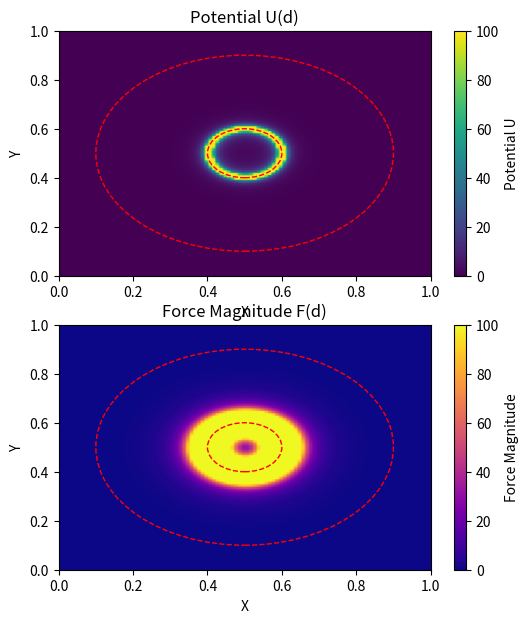
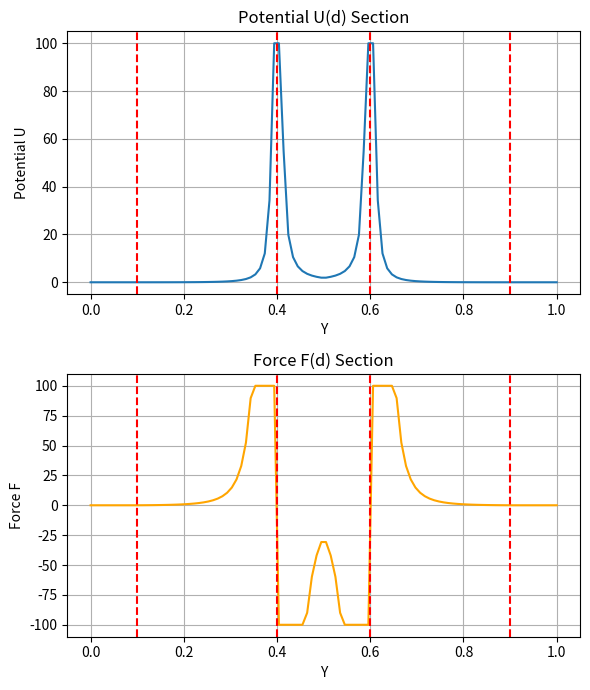

Generate these figures, in order, with matplotlib:
import numpy as np
import matplotlib.pyplot as plt

# space is 0->1, 0->1
x_obs = np.array([0.5, 0.5])
Dobs = 0.1

rho_0 = 0.3
kappa = 2/100

def U(rho):
    return np.where(rho <= rho_0, 0.5*kappa*(1/rho - 1/rho_0)**2, 0)
    
# Force is - grad U, calculated analytically
def F_magnitude(rho):
    return np.where(rho <= rho_0, kappa*(1/rho - 1/rho_0)/(rho**2), 0)







# for every point in the grid, calculate the force and plot it in 2d
x = np.linspace(0, 1, 100)
y = np.linspace(0, 1, 100)
X, Y = np.meshgrid(x, y)
rho_grid = np.sqrt((X - x_obs[0])**2 + (Y - x_obs[1])**2) - Dobs
U_grid = U(rho_grid)

# Calculate force components
F_mag = F_magnitude(rho_grid)
# Direction vector from obstacle to point
dx = X - x_obs[0]
dy = Y - x_obs[1]
dist_to_obs = np.sqrt(dx**2 + dy**2)
# Normalize direction (avoid division by zero)
dx_norm = np.where(dist_to_obs > 0, dx/dist_to_obs, 0)
dy_norm = np.where(dist_to_obs > 0, dy/dist_to_obs, 0)
# Force components (repulsive, pointing away from obstacle)
Fx = F_mag * dx_norm
Fy = F_mag * dy_norm
F_grid = np.sqrt(Fx**2 + Fy**2)

# Plot the result, in 1 2x1 grid for both the U and the F
fig, axs = plt.subplots(2, 1, figsize=(6, 7))
U_grid = np.clip(U_grid, -100, 100)  # Cap U values above 100, to 100

im1 = axs[0].imshow(U_grid, extent=(0, 1, 0, 1), origin='lower', cmap='viridis', aspect='auto')
# Draw a red dashed circle around x_obs, with radious d_obs and another with obs d_obs + d0
circle1 = plt.Circle(x_obs, Dobs, color='red', fill=False, linestyle='--')
circle2 = plt.Circle(x_obs, Dobs + rho_0, color='red', fill=False, linestyle='--')
axs[0].add_artist(circle1)
axs[0].add_artist(circle2)
axs[0].set_title('Potential U(d)')
axs[0].set_xlabel('X')
axs[0].set_ylabel('Y')
plt.colorbar(im1, ax=axs[0], label='Potential U')

# Cap Fgrid values above 100, to 100
F_grid = np.clip(F_grid, -100, 100)

im2 = axs[1].imshow(F_grid, extent=(0, 1, 0, 1), origin='lower', cmap='plasma', aspect='auto')
axs[1].set_title('Force Magnitude F(d)')
circle1 = plt.Circle(x_obs, Dobs, color='red', fill=False, linestyle='--')
circle2 = plt.Circle(x_obs, Dobs + rho_0, color='red', fill=False, linestyle='--')
axs[1].add_artist(circle1)
axs[1].add_artist(circle2)
axs[1].set_xlabel('X')
axs[1].set_ylabel('Y')
plt.colorbar(im2, ax=axs[1], label='Force Magnitude')


# I need also another 2d plot with the section at x = x_obs[0] and varying y (2d 2x1 grid)
fig, axs = plt.subplots(2, 1, figsize=(6, 7))
y_section = np.linspace(0, 1, 100)
U_section = U(np.abs(y_section - x_obs[1]) - Dobs)
F_section = F_magnitude(np.abs(y_section - x_obs[1]) - Dobs)
U_section = np.clip(U_section, -100, 100)  # Cap U values above 100, to 100
F_section = np.clip(F_section, -100, 100)  # Cap F values above 100, to 100

axs[0].plot(y_section, U_section, label='Potential U(d)')
axs[0].axvline(x_obs[1] + Dobs, color='red', linestyle='--', label='x_obs + d_obs = {:.1f}'.format(x_obs[1] + Dobs))
axs[0].axvline(x_obs[1] - Dobs, color='red', linestyle='--', label='x_obs - d_obs = {:.1f}'.format(x_obs[1] - Dobs))
axs[0].axvline(x_obs[1] + Dobs + rho_0, color='red', linestyle='--', label='x_obs + d_obs + rho_0 = {:.1f}'.format(x_obs[1] + Dobs + rho_0))
axs[0].axvline(x_obs[1] - Dobs - rho_0, color='red', linestyle='--', label='x_obs - d_obs - rho_0 = {:.1f}'.format(x_obs[1] - Dobs - rho_0))
axs[0].set_title('Potential U(d) Section')
axs[0].set_xlabel('Y')
axs[0].set_ylabel('Potential U')
axs[0].grid()

axs[1].plot(y_section, F_section, label='Force F(d)', color='orange')   
axs[1].axvline(x_obs[1] + Dobs, color='red', linestyle='--', label='x_obs + d_obs = {:.1f}'.format(x_obs[1] + Dobs))
axs[1].axvline(x_obs[1] - Dobs, color='red', linestyle='--', label='x_obs - d_obs = {:.1f}'.format(x_obs[1] - Dobs))
axs[1].axvline(x_obs[1] + Dobs + rho_0, color='red', linestyle='--', label='x_obs + d_obs + rho_0 = {:.1f}'.format(x_obs[1] + Dobs + rho_0))
axs[1].axvline(x_obs[1] - Dobs - rho_0, color='red', linestyle='--', label='x_obs - d_obs + rho_0 = {:.1f}'.format(x_obs[1] - Dobs - rho_0))
axs[1].set_title('Force F(d) Section')
axs[1].set_xlabel('Y')
axs[1].set_ylabel('Force F')
axs[1].grid()
plt.tight_layout()
plt.show()
